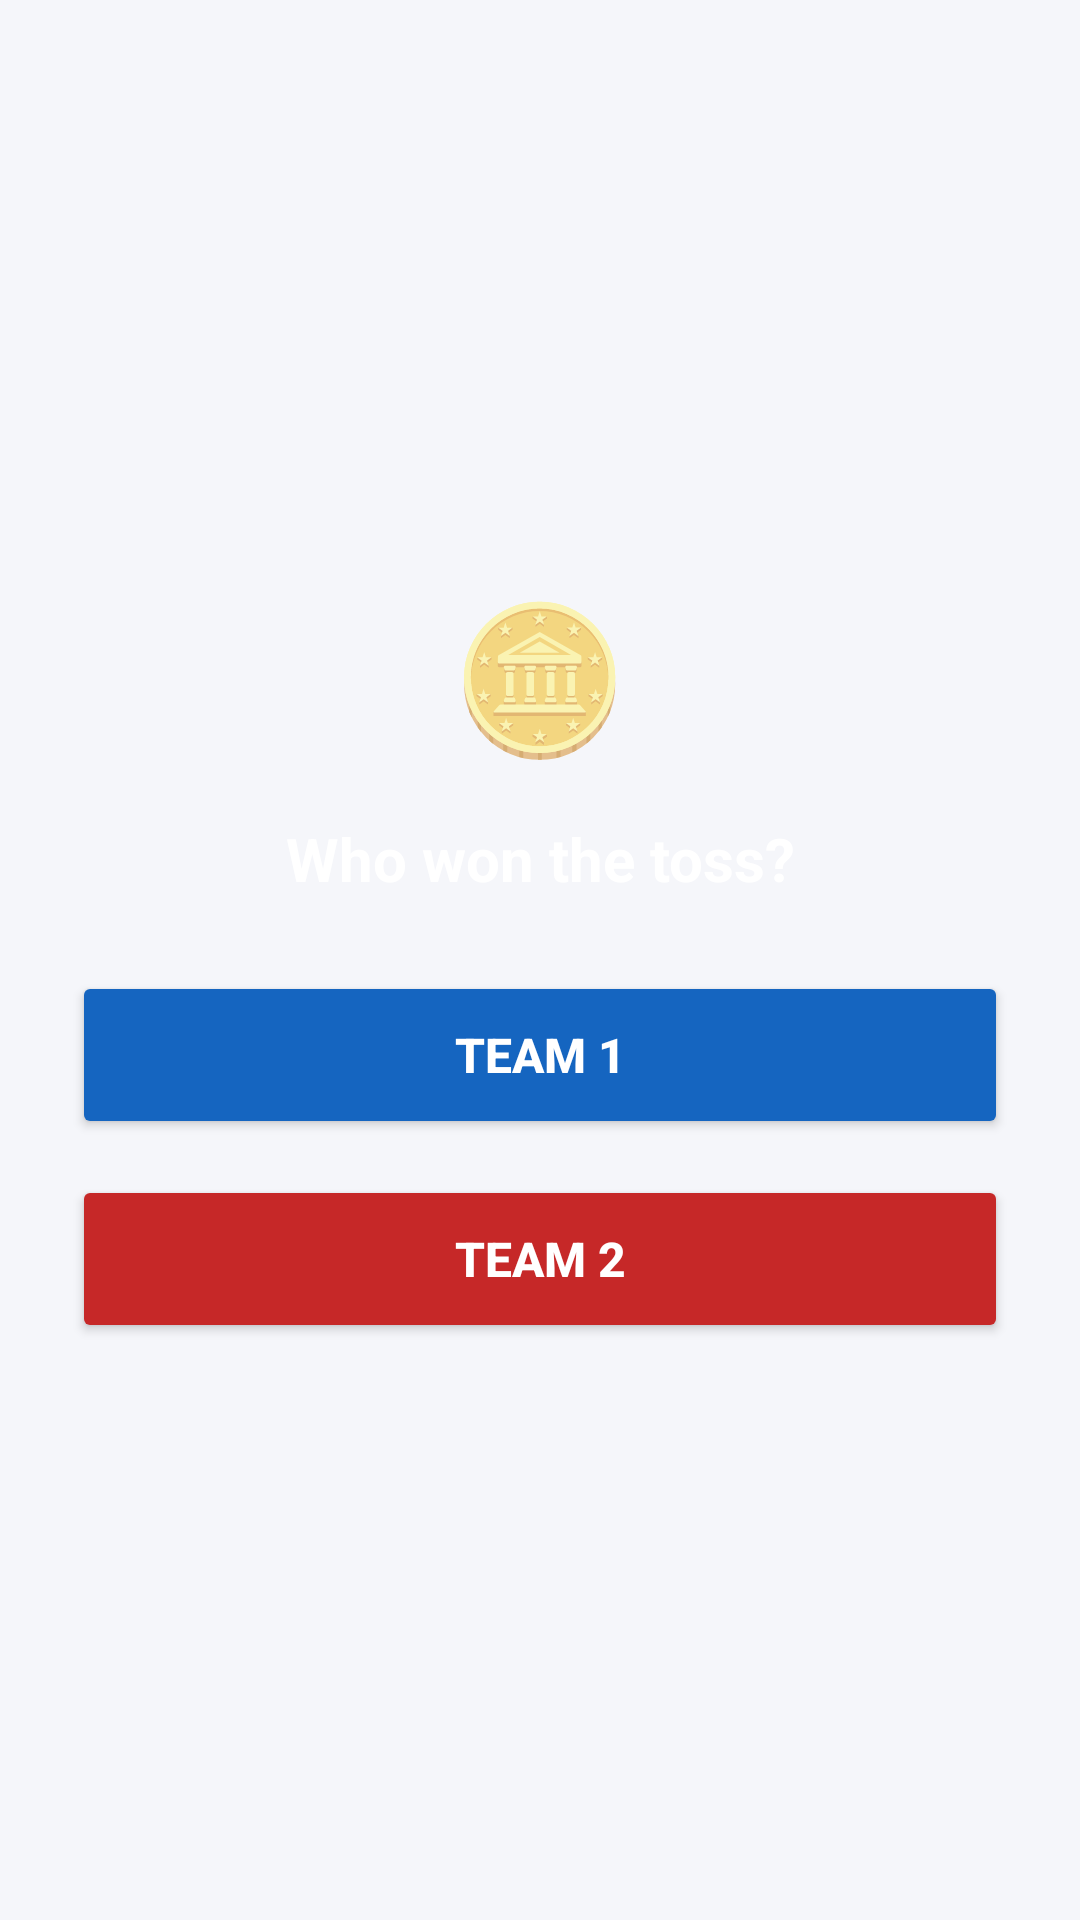

Here is an Android app screen rendered from its layout file. Give the layout XML and the strings, colors and styles it references.
<!-- AndroidManifest.xml: application theme Theme.Crickzy -->
<!-- res/layout/dialog_toss_winner.xml -->
<?xml version="1.0" encoding="utf-8"?>
<LinearLayout xmlns:android="http://schemas.android.com/apk/res/android"
    android:layout_width="match_parent"
    android:layout_height="wrap_content"
    android:orientation="vertical"
    android:padding="24dp"
    android:gravity="center">

    <TextView
        android:layout_width="wrap_content"
        android:layout_height="wrap_content"
        android:text="🪙"
        android:textSize="48sp"
        android:gravity="center"
        android:layout_gravity="center"
        android:layout_marginBottom="16dp" />

    <TextView
        android:layout_width="wrap_content"
        android:layout_height="wrap_content"
        android:text="Who won the toss?"
        android:textSize="20sp"
        android:textStyle="bold"
        android:textColor="@color/white"
        android:gravity="center"
        android:layout_gravity="center"
        android:layout_marginBottom="24dp" />

    <Button
        android:id="@+id/btnTossTeam1"
        android:layout_width="match_parent"
        android:layout_height="56dp"
        android:text="Team 1"
        android:textSize="16sp"
        android:textStyle="bold"
        android:textColor="@color/white"
        android:backgroundTint="#1565C0"
        android:layout_marginBottom="12dp" />

    <Button
        android:id="@+id/btnTossTeam2"
        android:layout_width="match_parent"
        android:layout_height="56dp"
        android:text="Team 2"
        android:textSize="16sp"
        android:textStyle="bold"
        android:textColor="@color/white"
        android:backgroundTint="#C62828" />

</LinearLayout>
<!-- resources referenced by this layout -->
<resources>
  <color name="white">#FFFFFFFF</color>
  <style name="Theme.Crickzy" parent="Theme.MaterialComponents.Light.NoActionBar">
          
          <item name="colorPrimary">@color/primary</item>
          <item name="colorPrimaryVariant">@color/primary_variant</item>
          <item name="colorOnPrimary">@color/white</item>
          
          <item name="colorSecondary">@color/secondary</item>
          <item name="colorSecondaryVariant">@color/secondary_variant</item>
          <item name="colorOnSecondary">@color/white</item>
          
          <item name="android:statusBarColor">@color/surface</item>
          <item name="android:windowLightStatusBar" tools:targetApi="m">true</item>
          
          <item name="android:windowBackground">@color/background</item>
          <item name="android:textColorPrimary">@color/text_primary</item>
          <item name="android:textColorSecondary">@color/text_secondary</item>
          
          <item name="colorSurface">@color/surface</item>
          <item name="colorOnSurface">@color/text_primary</item>
          
          <item name="android:navigationBarColor">@color/surface</item>
      </style>
  <color name="primary">#4A3AFF</color>
  <color name="primary_variant">#3D2FD9</color>
  <color name="secondary">#FF6B35</color>
  <color name="secondary_variant">#E65A2B</color>
  <color name="surface">#FFFFFF</color>
  <color name="background">#F5F6FA</color>
  <color name="text_primary">#1A1D26</color>
  <color name="text_secondary">#6B7280</color>
</resources>
